The GitHub repository tinolinton/Thesis_Projects contains a labelled image folder "Firearms_Detection_Dataset" with 2 categories: peaceful - no weapon, weaponized - weapon present. Examples follow, each with its label.

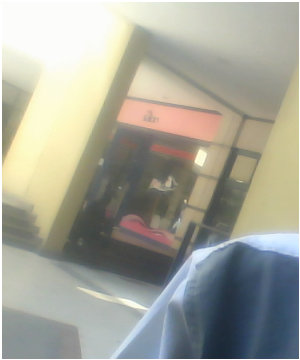
Label: peaceful - no weapon

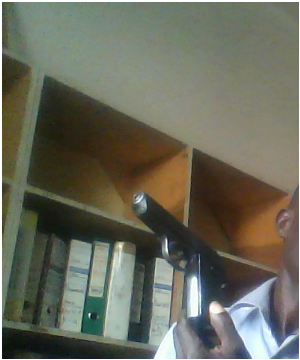
Label: weaponized - weapon present

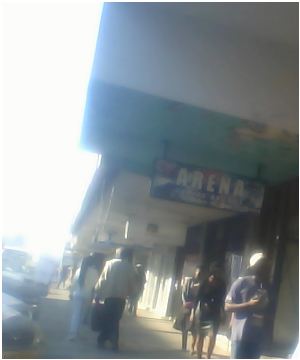
Label: peaceful - no weapon

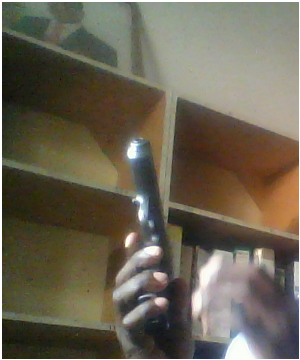
Label: weaponized - weapon present

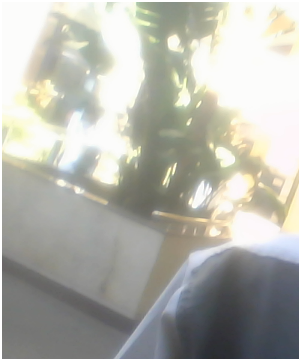
Label: peaceful - no weapon

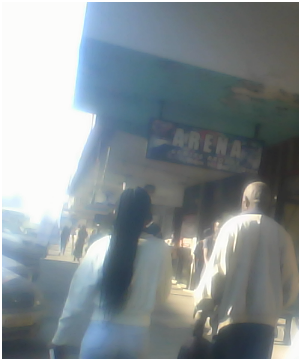
Label: peaceful - no weapon
